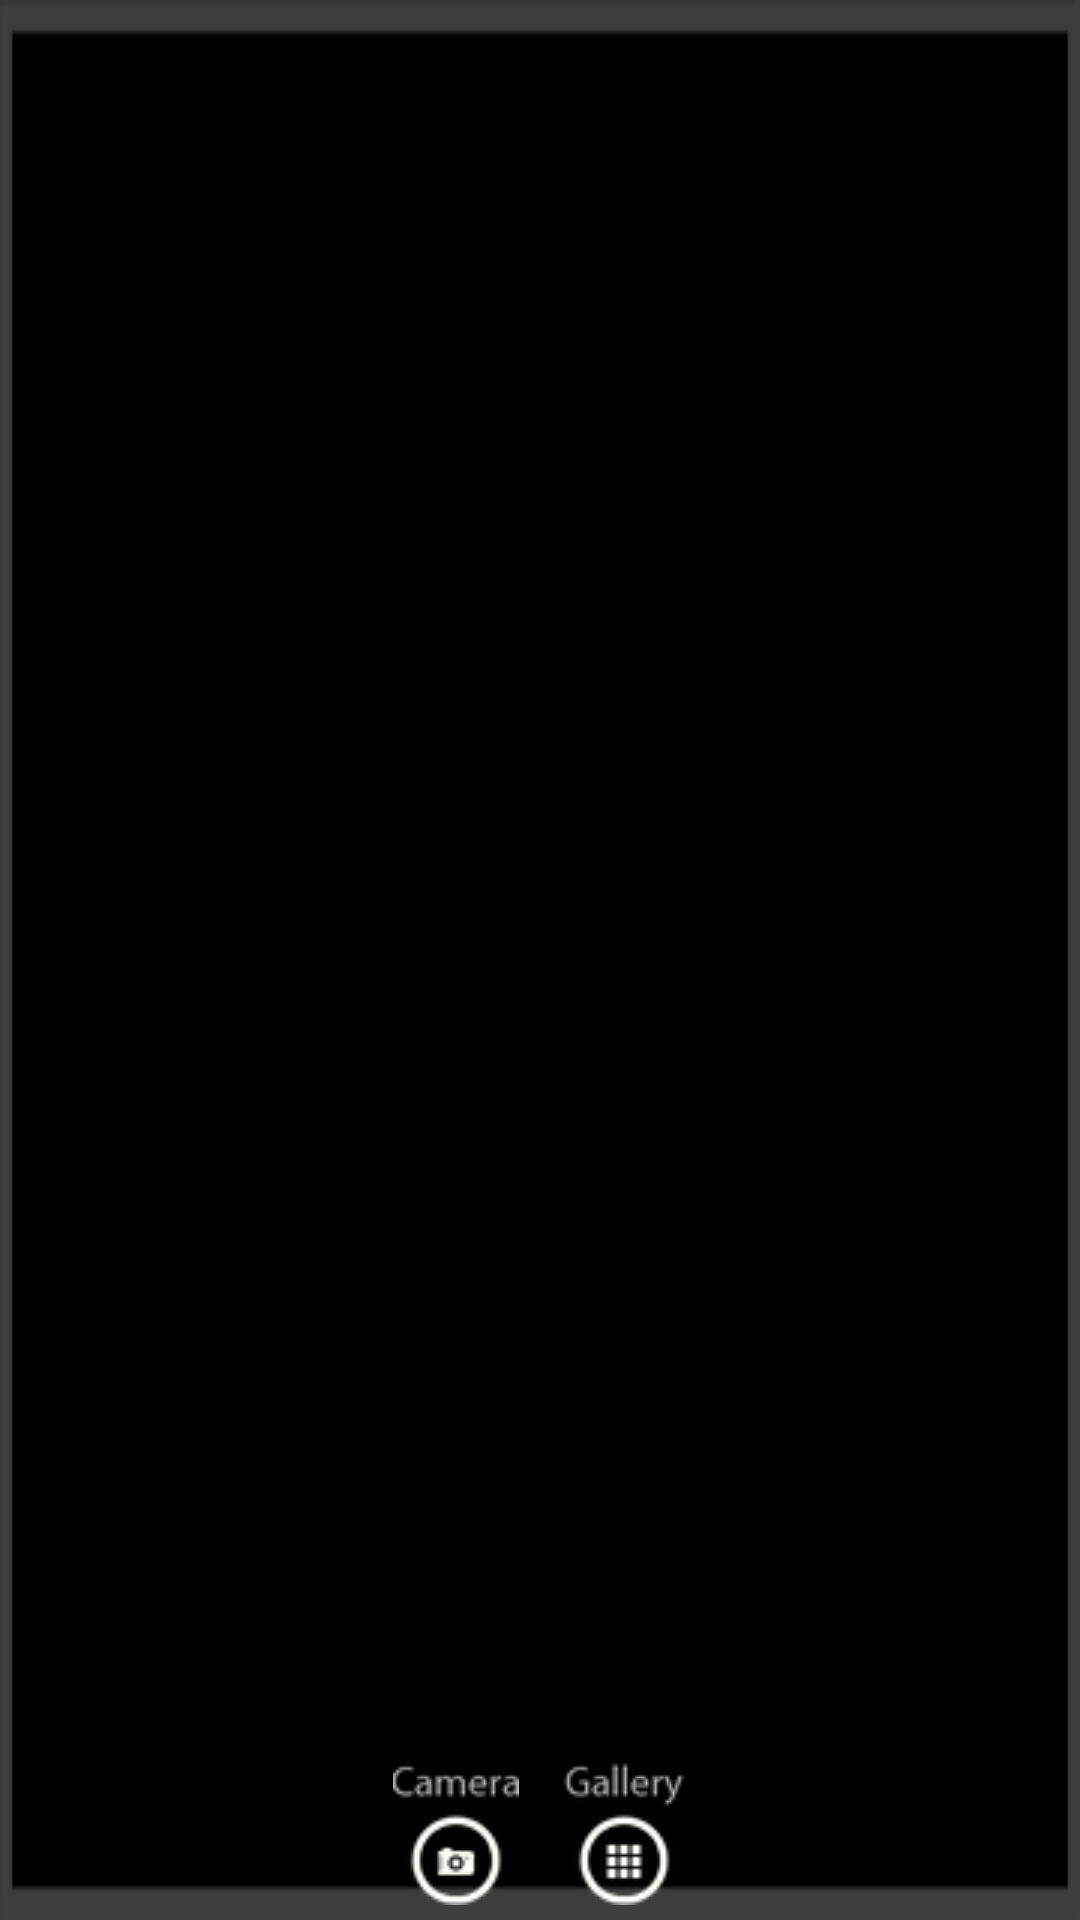

Reconstruct the res/layout file that produces this screen, plus the resources it refers to.
<!-- AndroidManifest.xml: application theme android:Theme.NoTitleBar -->
<!-- res/layout/image_selection_comp.xml -->
<?xml version="1.0" encoding="utf-8"?>
<FrameLayout android:id="@+id/IMCFrameLayout01"
	android:layout_width="fill_parent" android:layout_height="fill_parent"
	xmlns:android="http://schemas.android.com/apk/res/android" android:background="@drawable/button_border_big">
	<ImageView android:layout_width="wrap_content"
		android:layout_height="wrap_content" android:id="@+id/IMCImageView03" android:paddingBottom="5dp" android:paddingTop="5dp"></ImageView>
	<LinearLayout android:id="@+id/IMCLinearLayout01"
		android:gravity="bottom|center_horizontal" android:layout_width="fill_parent"
		android:layout_height="fill_parent" android:paddingBottom="5dp"
		android:background="#80000000">
		<ImageView android:id="@+id/IMCImageView01"
			android:layout_width="wrap_content" android:layout_height="wrap_content"
			android:src="@drawable/camera" android:layout_marginRight="7dp"></ImageView>
		<ImageView android:id="@+id/IMCImageView02"
			android:layout_width="wrap_content" android:layout_height="wrap_content"
			android:src="@drawable/gallery" android:layout_marginLeft="7dp"></ImageView>
	</LinearLayout>

</FrameLayout>
<!-- resources referenced by this layout -->
<resources>
  <!-- drawable button_border_big: png bitmap (drawable, 1075 bytes) -->
  <!-- drawable camera: png bitmap (drawable, 5367 bytes) -->
  <!-- drawable gallery: png bitmap (drawable, 5501 bytes) -->
</resources>
